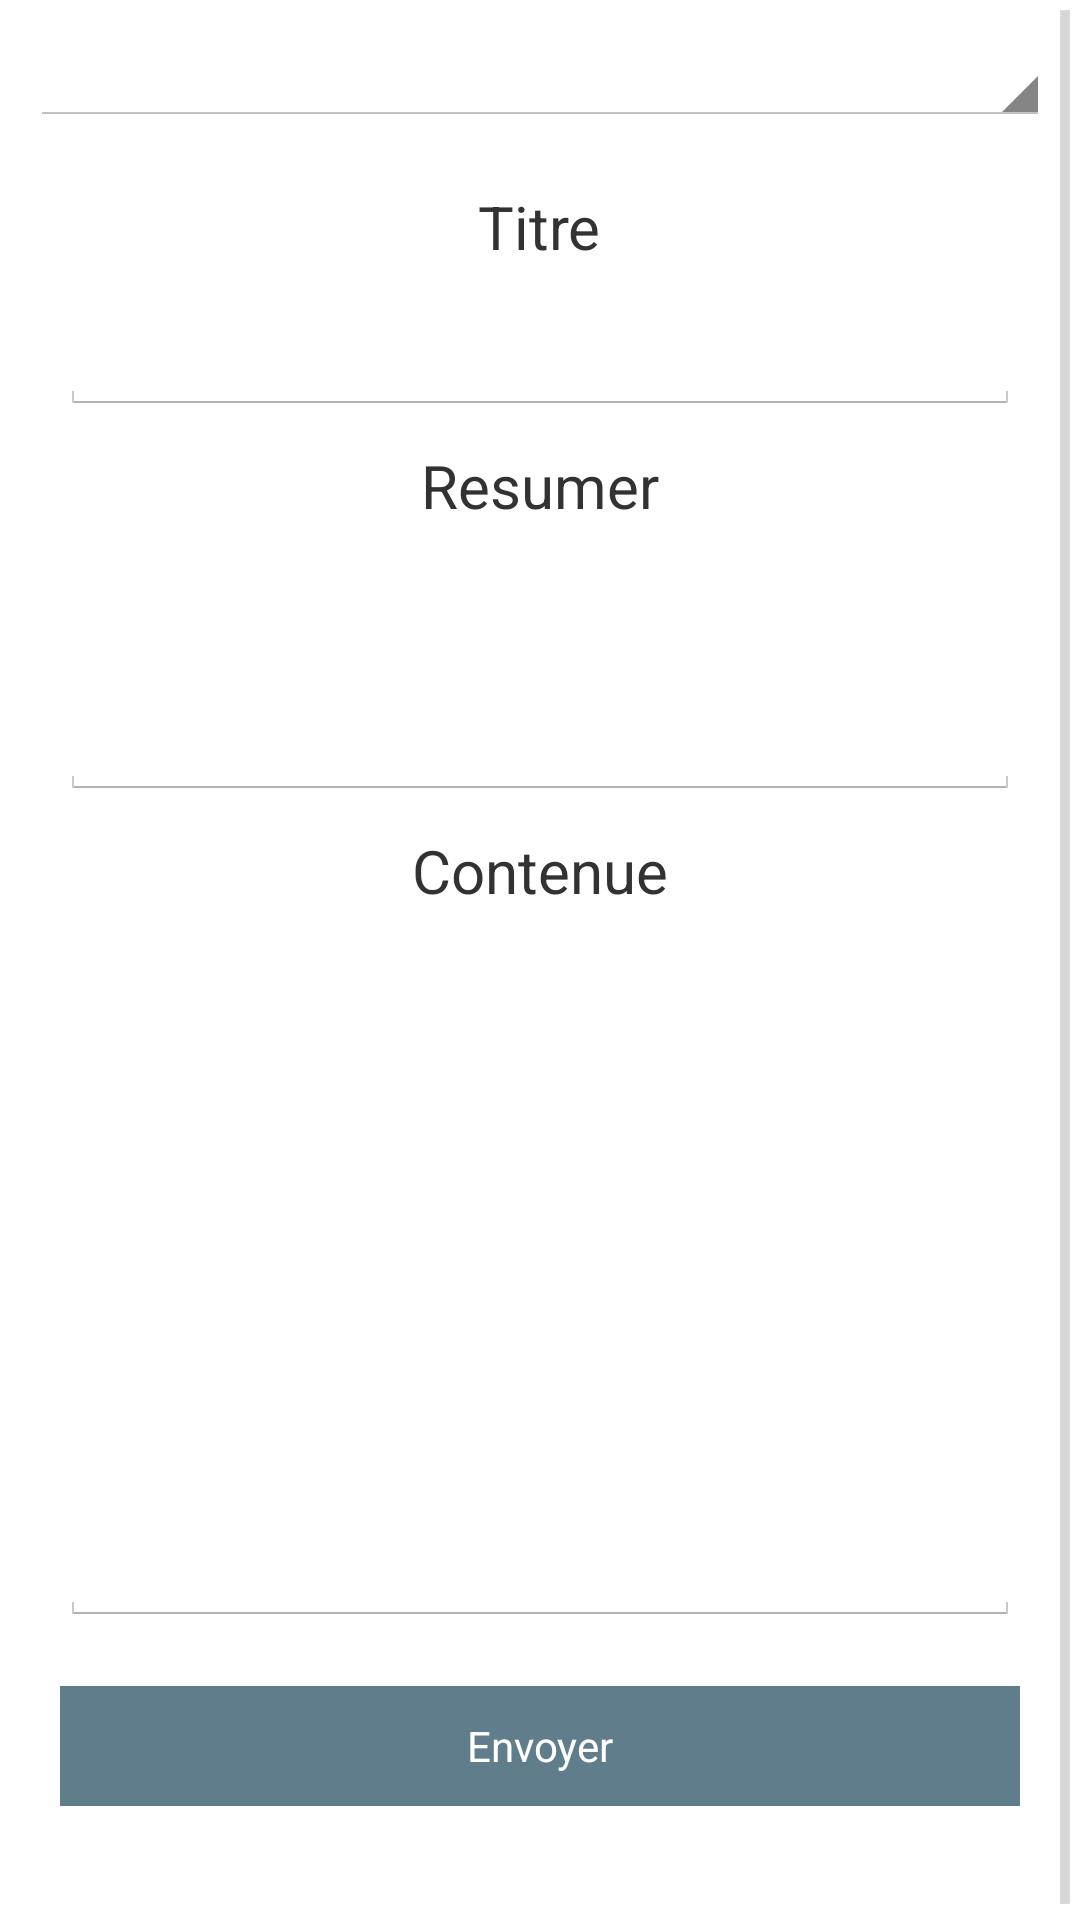

Android layout source for this screen:
<!-- AndroidManifest.xml: application theme AppTheme -->
<!-- res/layout/activity_update_article.xml -->
<?xml version="1.0" encoding="utf-8"?>
<ScrollView
	xmlns:android="http://schemas.android.com/apk/res/android"
	android:layout_width="wrap_content"
	android:layout_height="wrap_content">

	<RelativeLayout
		android:layout_width="match_parent"
		android:layout_height="wrap_content">

		<Spinner
			android:id="@+id/article_title"
			android:layout_width="match_parent"
			android:layout_height="wrap_content"
			android:layout_margin="10dp"/>
		<TextView
			android:id="@+id/title"
			android:layout_width="wrap_content"
			android:layout_height="wrap_content"
			android:layout_centerHorizontal="true"
			android:layout_below="@id/article_title"
			android:layout_margin="10dp"
			android:text="@string/title"
			android:textSize="20sp"/>

		<EditText
			android:id="@+id/title_box"
			android:layout_width="match_parent"
			android:layout_height="wrap_content"
			android:layout_below="@+id/title"
			android:layout_marginLeft="20dp"
			android:layout_marginRight="20dp"/>


		<TextView
			android:id="@+id/resume"
			android:layout_width="wrap_content"
			android:layout_height="wrap_content"
			android:layout_below="@+id/title_box"
			android:layout_centerHorizontal="true"
			android:layout_margin="10dp"
			android:text="@string/resume"
			android:textSize="20sp"/>

		<EditText
			android:id="@+id/resume_box"
			android:layout_width="match_parent"
			android:layout_height="wrap_content"
			android:layout_below="@+id/resume"
			android:inputType="textMultiLine"
			android:gravity="top|left"
			android:scrollbars="vertical"
			android:layout_marginLeft="20dp"
			android:layout_marginRight="20dp"
			android:lines="3"/>

		<TextView
			android:id="@+id/content"
			android:layout_width="wrap_content"
			android:layout_height="wrap_content"
			android:layout_below="@+id/resume_box"
			android:layout_centerHorizontal="true"
			android:layout_margin="10dp"
			android:text="@string/content"
			android:textSize="20sp"/>

		<EditText
			android:id="@+id/content_box"
			android:layout_width="match_parent"
			android:layout_height="wrap_content"
			android:inputType="textMultiLine"
			android:gravity="top|left"
			android:scrollbars="vertical"
			android:layout_below="@+id/content"
			android:layout_marginLeft="20dp"
			android:layout_marginRight="20dp"
			android:lines="10"
			/>

		<TextView
			android:id="@+id/submit"
			android:layout_width="match_parent"
			android:layout_height="40dp"
			android:text="Envoyer"
			android:layout_below="@id/content_box"
			android:textColor="@android:color/white"
			android:layout_marginTop="20dp"
			android:layout_marginRight="20dp"
			android:layout_marginLeft="20dp"
			android:layout_marginBottom="40dp"
			android:gravity="center"
			android:background="@color/primary"/>
	</RelativeLayout>
</ScrollView>
<!-- resources referenced by this layout -->
<resources>
  <color name="primary">#607D8B</color>
  <string name="content">Contenue</string>
  <string name="resume">Resumer</string>
  <string name="title">Titre</string>
  <style name="AppTheme" parent="android:Theme.Holo.Light.DarkActionBar">
          <item name="android:actionBarStyle">@style/ActionBar</item>
      </style>
  <style name="ActionBar" parent="android:Widget.ActionBar">
          <item name="android:background">@color/primary</item>
          <item name="android:icon">@drawable/ic_launcher</item>
          <item name="android:titleTextStyle">@style/ActionBar.TitleText</item>
      </style>
  <!-- drawable ic_launcher: png bitmap (drawable-hdpi, 5870 bytes) -->
  <style name="ActionBar.TitleText" parent="android:TextAppearance.Holo.Widget.ActionBar.Title">
          <item name="android:textColor">@android:color/white</item>
          <item name="android:textSize">18sp</item>
      </style>
</resources>
